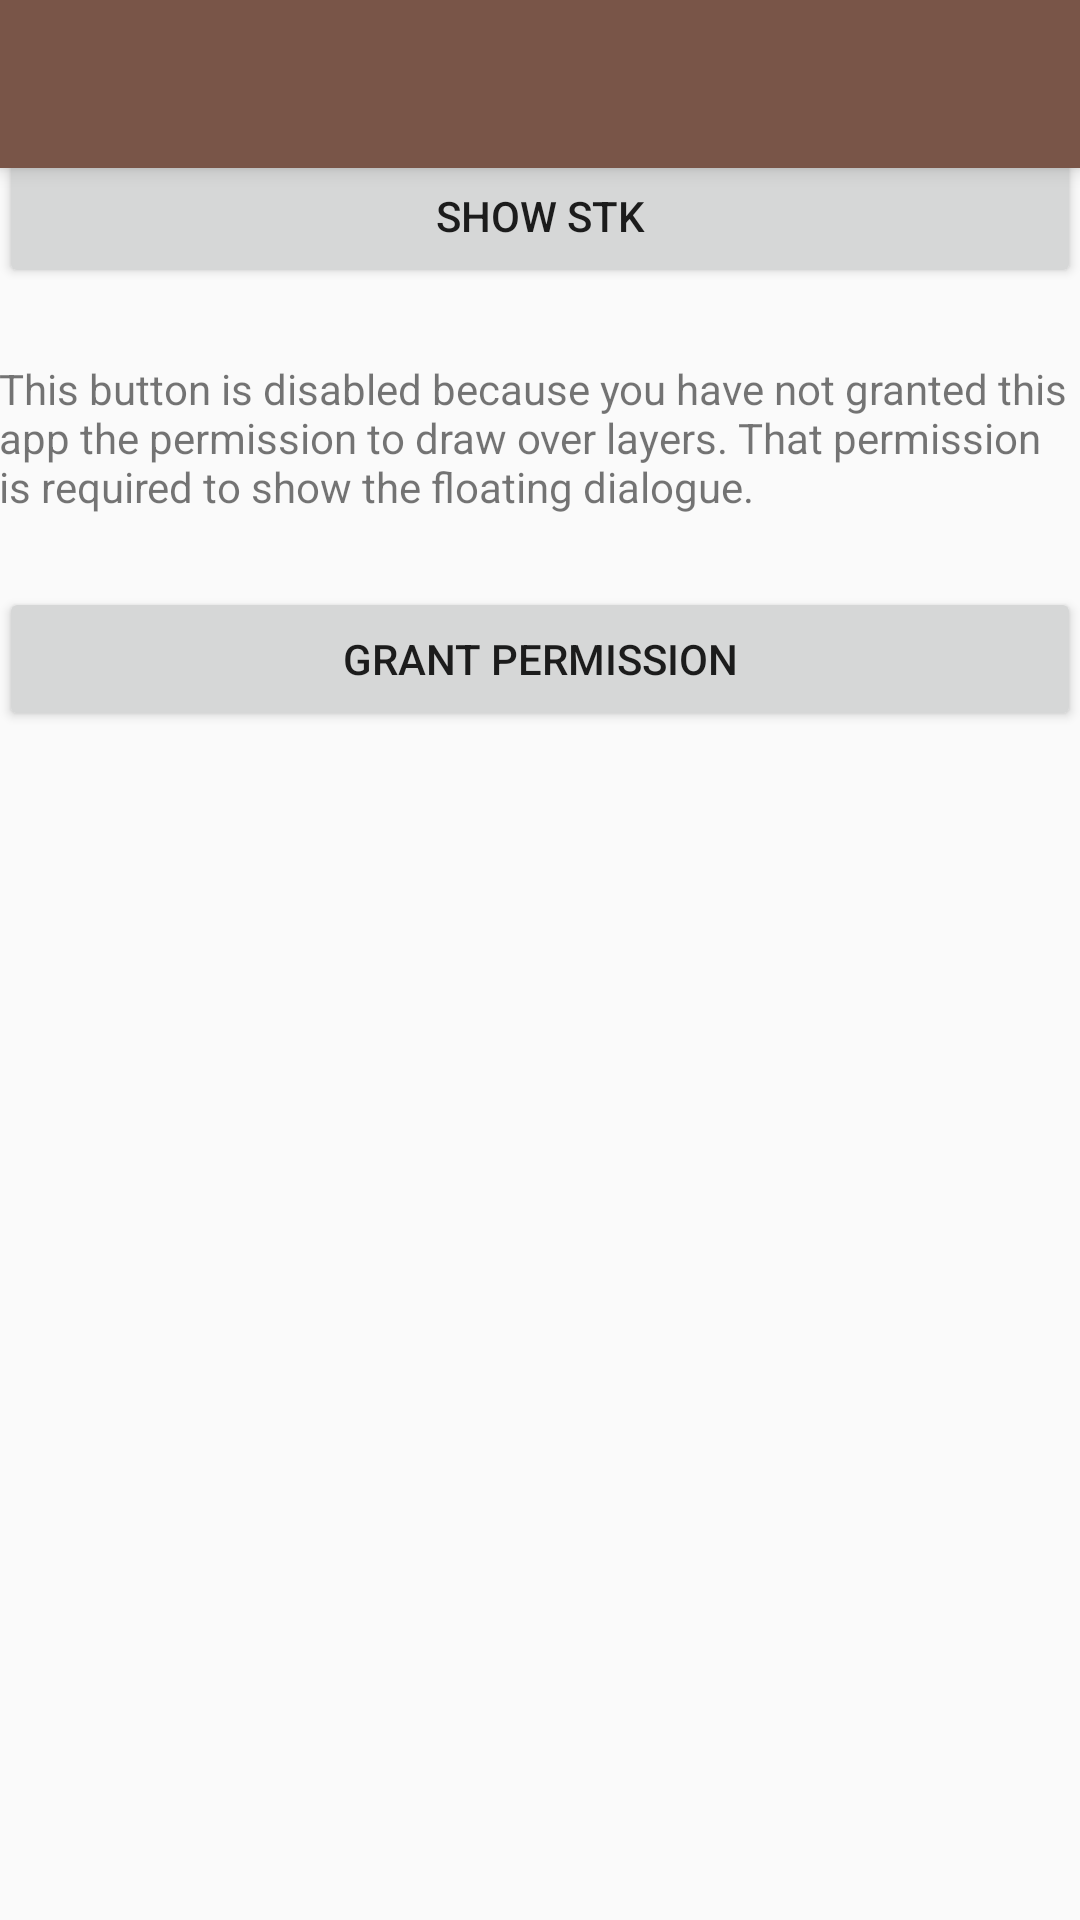

Reconstruct the res/layout file that produces this screen, plus the resources it refers to.
<!-- AndroidManifest.xml: application theme Theme.STKTheme -->
<!-- res/layout/activity_main.xml -->
<?xml version="1.0" encoding="utf-8"?>
<android.support.design.widget.CoordinatorLayout xmlns:android="http://schemas.android.com/apk/res/android"
    xmlns:app="http://schemas.android.com/apk/res-auto"
    android:id="@+id/main_content"
    android:layout_width="match_parent"
    android:layout_height="match_parent">

    <android.support.design.widget.AppBarLayout
        android:id="@+id/appbar"
        android:layout_width="match_parent"
        android:layout_height="wrap_content"
        android:theme="@style/ThemeOverlay.AppCompat.Dark.ActionBar">

        <android.support.v7.widget.Toolbar
            android:id="@+id/toolbar"
            android:layout_width="match_parent"
            android:layout_height="?attr/actionBarSize"
            android:background="?attr/colorPrimary"
            app:layout_scrollFlags="scroll|enterAlways|snap"
            app:popupTheme="@style/ThemeOverlay.AppCompat.Light" />

    </android.support.design.widget.AppBarLayout>

    <RelativeLayout xmlns:tools="http://schemas.android.com/tools"
        android:layout_width="match_parent"
        android:layout_height="match_parent"
        android:paddingLeft="@dimen/activity_horizontal_margin"
        android:paddingTop="@dimen/activity_vertical_margin"
        android:paddingRight="@dimen/activity_horizontal_margin"
        android:paddingBottom="@dimen/activity_vertical_margin"
        tools:context=".MainActivity">

        <LinearLayout
            android:layout_width="match_parent"
            android:layout_height="match_parent"
            android:layout_centerHorizontal="true"
            android:layout_centerVertical="true"
            android:orientation="vertical"
            android:layout_marginTop="24dp"
            android:layout_marginBottom="24dp">

            <android.support.v7.widget.AppCompatButton
                android:id="@+id/btn_showStk"
                android:layout_width="fill_parent"
                android:layout_height="wrap_content"
                android:layout_marginTop="24dp"
                android:layout_marginBottom="24dp"
                android:padding="12dp"
                android:text="Show STK" />

            <TextView
                android:id="@+id/txt_grantPermission"
                android:layout_width="wrap_content"
                android:layout_height="wrap_content"
                android:text="This button is disabled because you have not granted this app the permission to draw over layers. That permission is required to show the floating dialogue." />

            <android.support.v7.widget.AppCompatButton
                android:id="@+id/btn_grantPermission"
                android:layout_width="fill_parent"
                android:layout_height="wrap_content"
                android:layout_marginTop="24dp"
                android:layout_marginBottom="24dp"
                android:padding="12dp"
                android:text="Grant permission" />
        </LinearLayout>
    </RelativeLayout>

</android.support.design.widget.CoordinatorLayout>
<!-- resources referenced by this layout -->
<resources>
  <style name="Theme.STKTheme" parent="Base.Theme.MyTheme">
      </style>
  <style name="Base.Theme.MyTheme" parent="@style/Theme.AppCompat.Light.NoActionBar">
          <item name="colorPrimary">@color/primary</item>
          <item name="colorPrimaryDark">@color/primary_dark</item>
          <item name="colorAccent">@color/accent</item>
      </style>
  <color name="primary">#795548</color>
  <color name="primary_dark">#5D4037</color>
  <color name="accent">#9E9E9E</color>
</resources>
